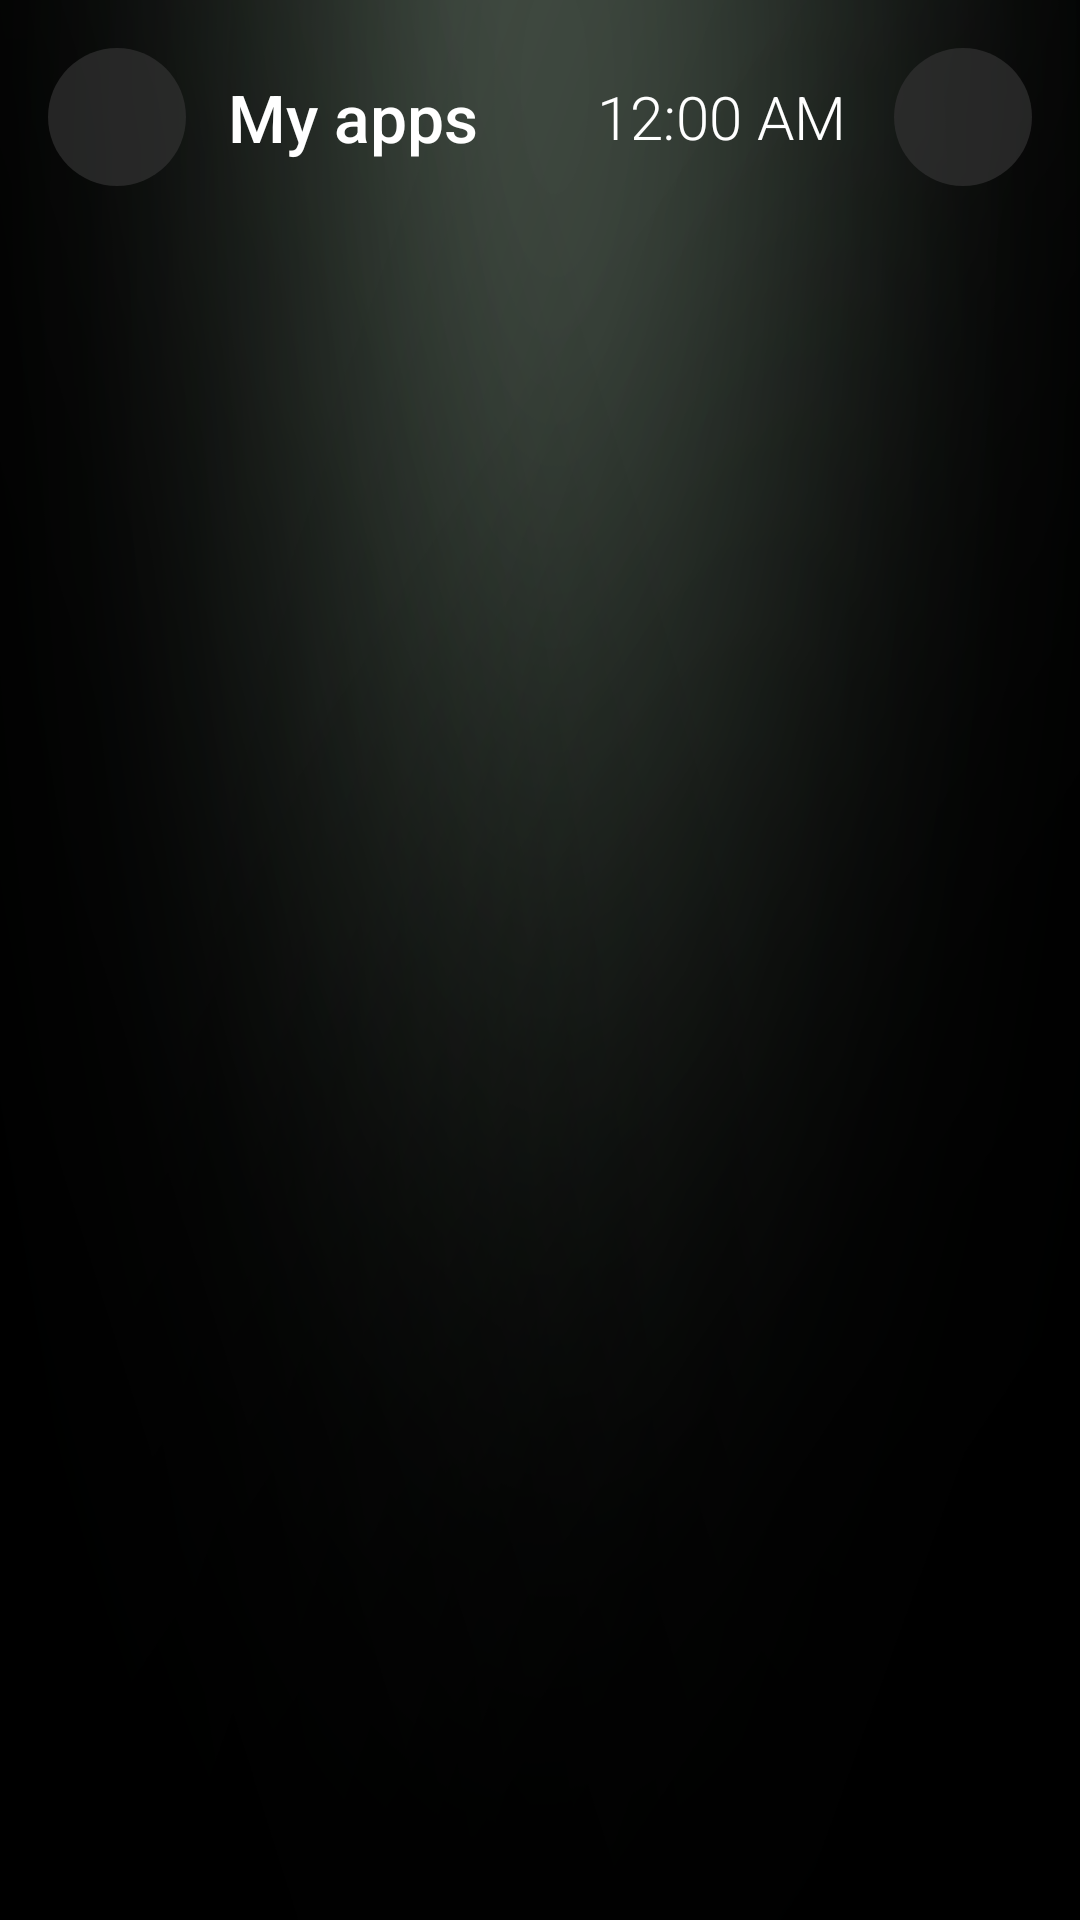

Reconstruct the res/layout file that produces this screen, plus the resources it refers to.
<!-- AndroidManifest.xml: application theme AppTheme -->
<!-- res/layout/activity_android_apps.xml -->
<RelativeLayout xmlns:android="http://schemas.android.com/apk/res/android"
    android:id="@+id/androidAppsRoot"
    android:layout_width="match_parent"
    android:layout_height="match_parent"
    android:background="@drawable/xbox_background">

    <LinearLayout
        android:id="@+id/xboxHeader"
        android:layout_width="match_parent"
        android:layout_height="wrap_content"
        android:layout_alignParentTop="true"
        android:gravity="center_vertical"
        android:orientation="horizontal"
        android:paddingLeft="@dimen/xbox_header_padding"
        android:paddingRight="@dimen/xbox_header_padding"
        android:paddingTop="16dp"
        android:paddingBottom="8dp">

        <ImageButton
            android:id="@+id/backButton"
            android:layout_marginLeft="0dp"
            android:layout_marginStart="0dp"
            android:nextFocusDown="@+id/fragmentView"
            android:contentDescription="@string/xbox_back"
            android:src="@drawable/ic_xbox_back"
            style="@style/XboxHeaderButton" />

        <TextView
            android:layout_width="0dp"
            android:layout_height="wrap_content"
            android:layout_weight="1"
            android:layout_marginLeft="14dp"
            android:layout_marginStart="14dp"
            android:text="@string/xbox_section_android_apps"
            android:textSize="@dimen/xbox_title_size"
            style="@style/XboxTitle" />

        <TextClock
            android:layout_width="wrap_content"
            android:layout_height="wrap_content"
            android:layout_marginRight="6dp"
            android:layout_marginEnd="6dp"
            style="@style/XboxClock" />

        <ImageButton
            android:id="@+id/personalizeButton"
            android:nextFocusDown="@+id/fragmentView"
            android:contentDescription="@string/xbox_personalize"
            android:src="@drawable/ic_xbox_palette"
            style="@style/XboxHeaderButton" />
    </LinearLayout>

    <ProgressBar
        android:id="@+id/appsLoading"
        android:layout_width="56dp"
        android:layout_height="56dp"
        android:layout_centerInParent="true"
        android:indeterminate="true"
        android:indeterminateTint="@color/xbox_green_bright" />

    <GridView
        android:id="@+id/fragmentView"
        android:layout_width="match_parent"
        android:layout_height="match_parent"
        android:layout_below="@id/xboxHeader"
        android:numColumns="auto_fit"
        android:columnWidth="128dp"
        android:stretchMode="spacingWidthUniform"
        android:horizontalSpacing="@dimen/xbox_tile_spacing"
        android:verticalSpacing="@dimen/xbox_tile_spacing"
        android:paddingLeft="@dimen/xbox_screen_padding"
        android:paddingRight="@dimen/xbox_screen_padding"
        android:paddingTop="12dp"
        android:paddingBottom="24dp"
        android:listSelector="@android:color/transparent"
        android:scrollbarStyle="outsideOverlay"
        android:focusable="true"
        android:focusableInTouchMode="true"
        android:clipChildren="false"
        android:clipToPadding="false"
        android:gravity="center" />
</RelativeLayout>
<!-- resources referenced by this layout -->
<resources>
  <color name="xbox_green_bright">#2DA82D</color>
  <dimen name="xbox_header_padding">16dp</dimen>
  <dimen name="xbox_screen_padding">36dp</dimen>
  <dimen name="xbox_tile_spacing">26dp</dimen>
  <dimen name="xbox_title_size">22sp</dimen>
  <!-- drawable xbox_background (drawable) -->
  <?xml version="1.0" encoding="utf-8"?>
  <layer-list xmlns:android="http://schemas.android.com/apk/res/android">
      <item>
          <shape android:shape="rectangle">
              <gradient
                  android:angle="270"
                  android:startColor="@color/xbox_bg_top"
                  android:endColor="@color/xbox_bg_bottom" />
          </shape>
      </item>
      <item>
          <shape android:shape="rectangle">
              <gradient
                  android:type="radial"
                  android:centerX="0.1"
                  android:centerY="0.0"
                  android:gradientRadius="90%p"
                  android:startColor="@color/xbox_glow"
                  android:endColor="#00000000" />
          </shape>
      </item>
  </layer-list>
  <string name="xbox_back">Back</string>
  <string name="xbox_personalize">Personalize</string>
  <string name="xbox_section_android_apps">My apps</string>
  <style name="XboxClock">
          <item name="android:textColor">@color/xbox_text_primary</item>
          <item name="android:textSize">20sp</item>
          <item name="android:fontFamily">sans-serif-light</item>
      </style>
  <style name="XboxHeaderButton">
          <item name="android:layout_width">@dimen/xbox_header_button</item>
          <item name="android:layout_height">@dimen/xbox_header_button</item>
          <item name="android:layout_marginLeft">8dp</item>
          <item name="android:layout_marginRight">8dp</item>
          <item name="android:padding">14dp</item>
          <item name="android:scaleType">fitCenter</item>
          <item name="android:background">@drawable/xbox_header_button</item>
          <item name="android:focusable">true</item>
      </style>
  <style name="XboxTitle">
          <item name="android:textColor">@color/xbox_text_primary</item>
          <item name="android:textSize">26sp</item>
          <item name="android:fontFamily">sans-serif-medium</item>
          <item name="android:singleLine">true</item>
          <item name="android:ellipsize">end</item>
      </style>
  <style name="AppTheme" parent="AppBaseTheme">
          
          <item name="android:windowActionBar">false</item>
          <item name="android:windowNoTitle">true</item>
          
          <item name="android:colorAccent">@color/xbox_green</item>
          <item name="android:colorControlActivated">@color/xbox_green</item>
          
          <item name="android:colorControlHighlight">@color/xbox_highlight</item>
          <item name="android:windowBackground">@drawable/xbox_background</item>
          
          <item name="android:defaultFocusHighlightEnabled">false</item>
          <item name="android:textColorHighlight">@color/xbox_highlight</item>
          <item name="android:colorEdgeEffect">@color/xbox_green</item>
      </style>
  <color name="xbox_bg_top">#1F2320</color>
  <color name="xbox_bg_bottom">#0B0B0B</color>
  <color name="xbox_glow">#33107C10</color>
  <color name="xbox_text_primary">#FFFFFF</color>
  <dimen name="xbox_header_button">60dp</dimen>
  <style name="AppBaseTheme" parent="android:Theme">
          
      </style>
  <color name="xbox_green">#107C10</color>
  <color name="xbox_highlight">#80107C10</color>
  <color name="xbox_highlight_glow_soft">#333FD23F</color>
  <color name="xbox_highlight_glow">#663FD23F</color>
  <color name="xbox_highlight_ring">#3FD23F</color>
</resources>
